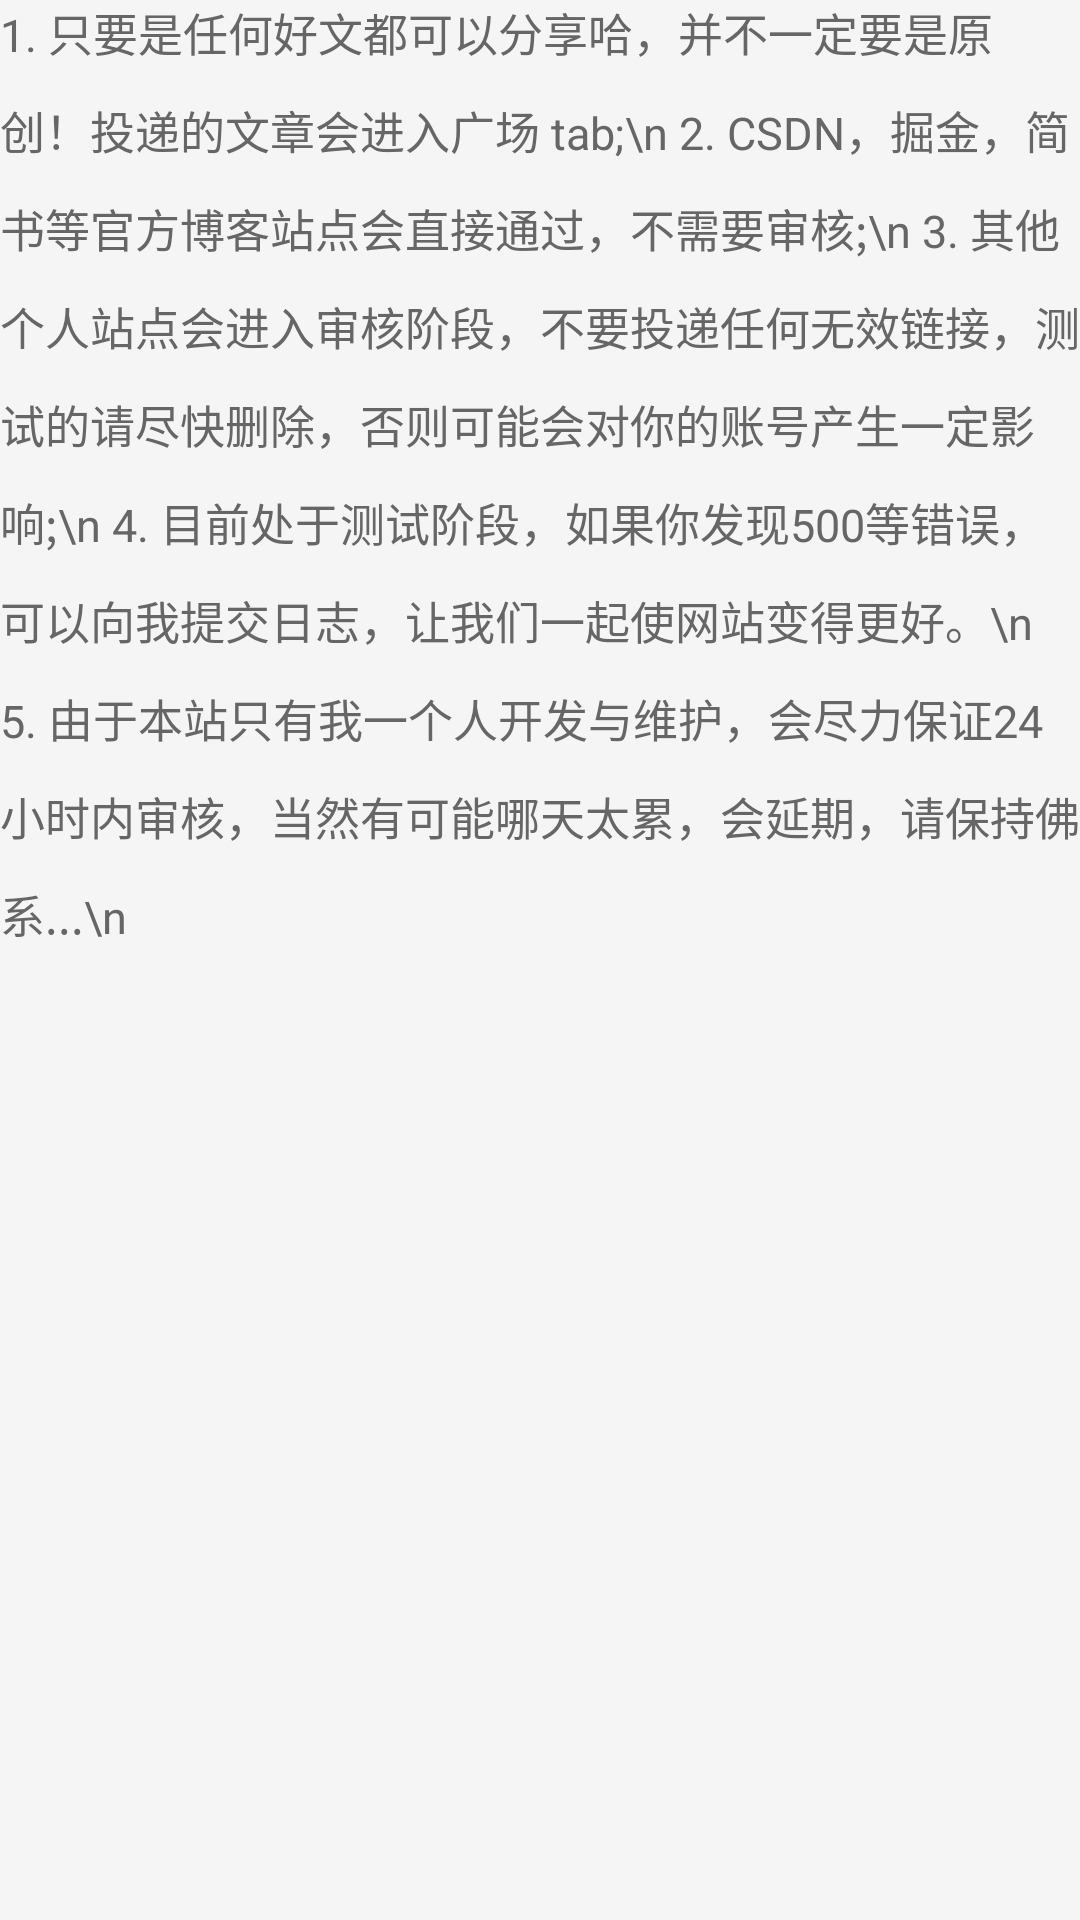

Android layout source for this screen:
<!-- AndroidManifest.xml: application theme AppTheme -->
<!-- res/layout/customview.xml -->
<?xml version="1.0" encoding="utf-8"?>
<LinearLayout xmlns:android="http://schemas.android.com/apk/res/android"
    android:layout_width="match_parent"
    android:layout_height="wrap_content"
    android:orientation="vertical">

    <TextView
        android:layout_width="wrap_content"
        android:layout_height="wrap_content"
        android:lineSpacingMultiplier="1.5"
        android:text="1. 只要是任何好文都可以分享哈，并不一定要是原创！投递的文章会进入广场 tab;\n
2. CSDN，掘金，简书等官方博客站点会直接通过，不需要审核;\n
3. 其他个人站点会进入审核阶段，不要投递任何无效链接，测试的请尽快删除，否则可能会对你的账号产生一定影响;\n
4. 目前处于测试阶段，如果你发现500等错误，可以向我提交日志，让我们一起使网站变得更好。\n
5. 由于本站只有我一个人开发与维护，会尽力保证24小时内审核，当然有可能哪天太累，会延期，请保持佛系...\n"
        android:textColor="@color/colorBlack666"
        android:textSize="15dp" />
</LinearLayout>
<!-- resources referenced by this layout -->
<resources>
  <color name="colorBlack666">#666</color>
  <style name="AppTheme" parent="Theme.AppCompat.Light.NoActionBar">
          
          <item name="colorPrimary">@color/colorPrimary</item>
          <item name="colorPrimaryDark">@color/colorPrimaryDark</item>
          <item name="colorAccent">@color/colorAccent</item>
          <item name="md_corner_radius">12dp</item>
          <item name="android:colorBackground">@color/windowBackground</item>
      </style>
  <color name="colorPrimary">#2196F3</color>
  <color name="colorPrimaryDark">#2196F3</color>
  <color name="colorAccent">#2196F3</color>
  <color name="windowBackground">#F5F5F5</color>
</resources>
